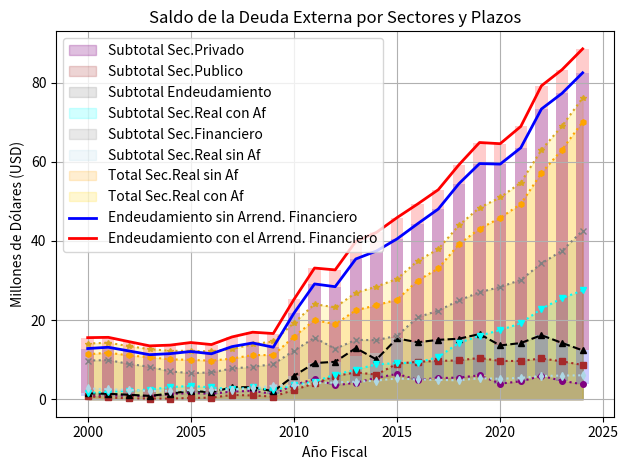

Recreate this plot in Python.
import matplotlib.pyplot as plt
import numpy as np
fig, ax = plt.subplots()

años = ([2000,2001,2002,2003,2004,2005,2006,2007,2008,2009,2010,2011,2012,2013, 2014,2015,2016,2017,2018,2019,2020,2021,2022,2023,2024])
#FINANCIIERO DEPOSITARIO
cort_pl = ([0.743, 0.933, 0.917, 0.670, 1.286, 1.591, 1.350, 1.939, 2.102, 1.322, 3.564, 5.130, 3.506, 4.178, 5.411, 6.381, 4.914, 5.337, 5.465, 6.029, 3.932, 4.522, 5.873, 4.663, 3.761])
lar_pl = ([0.717, 0.434, 0.217, 0.166, 0.151, 0.316, 0.386, 1.079, 0.946, 0.666, 2.338, 3.994, 5.846, 6.786, 6.206, 8.976, 9.467, 9.664, 9.813, 10.428, 9.652, 9.665, 10.300, 9.556, 8.654])
sub_tl = ([1.460, 1.367, 1.133, 0.836, 1.437, 2.108, 1.736, 3.018, 3.049, 1.988, 5.903, 9.124, 9.460, 12.904, 10.060, 15.356, 14.381, 15.000, 15.279, 16.457, 13.584, 14.187, 16.173, 14.219, 12.335])
#SECTOR REAL
crt_pl = ([1.572, 1.869, 2.146, 2.425, 3.045, 3.364, 2.971, 2.510, 2.962, 2.283, 3.543, 4.460, 6.222, 7.471, 8.825, 9.104, 9.265, 10.663, 14.228, 16.041, 17.464, 19.182, 22.839, 25.536, 27.475])
lar_p_saf = ([9.772, 9.886, 8.917, 8.191, 7.030, 6.579, 6.768, 7.761, 8.193, 8.864, 12.269, 15.532, 12.742, 14.990, 14.918, 16.041, 20.692, 22.383, 24.942, 27.029, 28.344, 30.144, 34.301, 37.524, 42.597])
lar_p_af = ([2.717, 2.507, 2.347, 2.028, 2.151, 2.267, 2.326, 2.444, 2.722, 3.455, 3.477, 4.018, 4.245, 4.431, 4.701, 5.256, 4.981, 4.880, 4.776, 5.321, 5.156, 5.396, 5.863, 5.971, 6.044])
sbtl_s_af = ([11.344, 11.756, 11.063, 10.616, 10.075, 9.943, 9.739, 10.272, 11.155, 11.146, 15.813, 19.992, 18.964, 22.461, 23.742, 25.145, 29.957, 33.045, 39.169, 43.070, 45.808, 49.326, 57.140, 63.059, 70.072])
sbtl_af = ([14.061, 14.262, 13.410, 12.644, 12.225, 12.209, 12.068, 12.716, 13.877, 14.601, 19.290, 24.010, 23.209, 26.892, 28.444, 30.404, 34.938, 37.926, 43.945, 48.391, 50.965, 54.721, 63.003, 69.030, 76.116])
#TOTAL#
total_sin_Af = ([12.805, 13.123, 12.196, 11.246, 11.512, 12.051, 11.475, 13.290, 14.204, 13.135, 21.715, 29.117, 28.423, 35.426, 37.441, 40.501, 44.338, 48.046, 54.448, 59.527, 59.392, 63.513, 73.313, 77.278, 82.466])
total_con_Af = ([15.552, 15.629, 14.543, 13.480, 13.662, 14.317, 13.803, 15.734, 16.925, 16.590, 25.192, 33.135, 32.669, 39.856, 42.142, 45.870, 49.319, 52.926, 59.223, 64.848, 64.548, 68.909, 79.176, 83.249, 88.511])

cort_pl = np.array(cort_pl)
lar_pl = np.array(lar_pl)
sub_tl = np.array(sub_tl)
crt_pl = np.array(crt_pl)
lar_p_saf = np.array(lar_p_saf)
lar_p_af = np.array(lar_p_af)
sbtl_s_af = np.array(sbtl_s_af)
sbtl_af = np.array(sbtl_af)
total_sin_Af = np.array(total_sin_Af)
total_con_Af = np.array(total_con_Af)
años_arr = np.array(años)

ax.fill_between(años_arr, cort_pl, label="Subtotal Sec.Privado", color='purple', alpha=0.25)
ax.plot(años_arr, cort_pl, color='purple', linestyle=':', marker='o', markersize=4)
ax.fill_between(años_arr, lar_pl, label="Subtotal Sec.Publico", color='brown', alpha=0.20)
ax.plot(años_arr, lar_pl, color='brown', linestyle=':', marker='s', markersize=4)
ax.fill_between(años_arr, sub_tl, label="Subtotal Endeudamiento", color='black', alpha=0.10)
ax.plot(años_arr, sub_tl, color='black', linestyle='--', marker='^', markersize=4)
ax.fill_between(años_arr, crt_pl, label="Subtotal Sec.Real con Af", color='cyan', alpha=0.18)
ax.plot(años_arr, crt_pl, color='cyan', linestyle=':', marker='v', markersize=4)
ax.fill_between(años_arr, lar_p_saf, label="Subtotal Sec.Financiero", color='gray', alpha=0.18)
ax.plot(años_arr, lar_p_saf, color='gray', linestyle=':', marker='x', markersize=4)
ax.fill_between(años_arr, lar_p_af, label="Subtotal Sec.Real sin Af", color='lightblue', alpha=0.18)
ax.plot(años_arr, lar_p_af, color='lightblue', linestyle=':', marker='d', markersize=4)
ax.fill_between(años_arr, sbtl_s_af, label="Total Sec.Real sin Af", color='orange', alpha=0.18)
ax.plot(años_arr, sbtl_s_af, color='orange', linestyle=':', marker='h', markersize=4)
ax.fill_between(años_arr, sbtl_af, label="Total Sec.Real con Af", color='gold', alpha=0.18)
ax.plot(años_arr, sbtl_af, color='goldenrod', linestyle=':', marker='*', markersize=4)
ax.plot(años_arr, total_sin_Af, color='blue', linewidth=2, label="Endeudamiento sin Arrend. Financiero")
ax.plot(años_arr, total_con_Af, color='red', linewidth=2, label="Endeudamiento con el Arrend. Financiero")
ax.bar(años_arr, total_sin_Af - cort_pl, color='blue', bottom=cort_pl, alpha=0.2, width=0.6)
ax.bar(años_arr, total_con_Af - (cort_pl + lar_pl), color='red', bottom=(cort_pl + lar_pl), alpha=0.2, width=0.6)

ax.set_title("Saldo de la Deuda Externa por Sectores y Plazos")
ax.set_xlabel("Año Fiscal")
ax.set_ylabel("Millones de Dólares (USD)")
ax.legend()
ax.grid()
plt.tight_layout()
plt.show()
